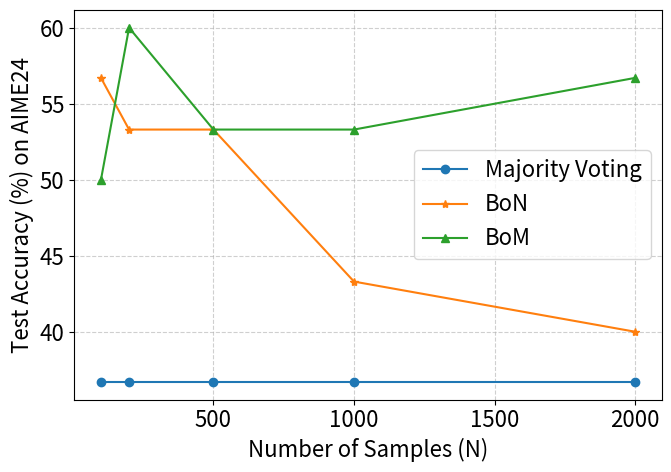

Reproduce this figure in Python. (Note: this script raises an exception after producing the figure.)
import matplotlib.pyplot as plt
import numpy as np


def plot_figure(n, majority, reward, pessimistic, dataset_name, model_name):
    plt.figure(figsize=(7,5))

    plt.rcParams['font.size'] = 16

    plt.plot(n, majority, marker='o', label='Majority Voting', color='#1f77b4')
    plt.plot(n, reward, marker='*', label='BoN', color='#ff7f0e')
    plt.plot(n, pessimistic, marker='^', label='BoM', color='#2ca02c')

    # plt.xscale("log", base=2)
    plt.xlabel("Number of Samples (N)")
    plt.ylabel("Test Accuracy (%) on AIME24")
    # plt.title("Inference scaling (Weighted Majority)")
    plt.grid(True, linestyle="--", alpha=0.6)
    plt.legend()
    plt.tight_layout()
    plt.savefig(f"figures/{model_name}_pass_at_{pass_at}.pdf", dpi=300)

# X values (Inference FLOPs per question)
n = np.array([100,200,500,1000,2000])

# Extracted values from the LaTeX table
majority = [36.7, 36.7, 36.7, 36.7, 36.7]
reward = [56.7, 53.3, 53.3, 43.3, 40.0]
pessimistic = [50.0, 60.0, 53.3, 53.3, 56.7]
pass_at = 1  
model_name = "qwen3-4b"      # Replace with the actual model name
plot_figure(n, majority, reward, pessimistic, "AIME24", model_name)

# Extracted values from the LaTeX table
majority = [46.7, 46.7, 46.7, 46.7, 46.7]
reward = [66.7, 70.0, 63.3, 60.0, 63.3]
pessimistic = [56.7, 70.0, 70.0, 70.0, 70.0]
pass_at = 3  
model_name = "qwen3-4b"  # Replace with the actual model name
plot_figure(n, majority, reward, pessimistic, "AIME24", model_name)

# Updated values from the LaTeX table
majority = [50, 50, 46.7, 46.7, 46.7]
reward = [70, 70, 70, 66.7, 66.7]
pessimistic = [56.7, 70, 70, 70, 70]
pass_at = 5
model_name = "qwen3-4b"  # Replace with the actual model name
plot_figure(n, majority, reward, pessimistic, "AIME24", model_name)

# def plot_with_band(x, y, label, color):
#     plt.plot(x, y, marker='o', label=label, color=color)
#     plt.fill_between(x, np.array(y)-err, np.array(y)+err, alpha=0.2, color=color)

